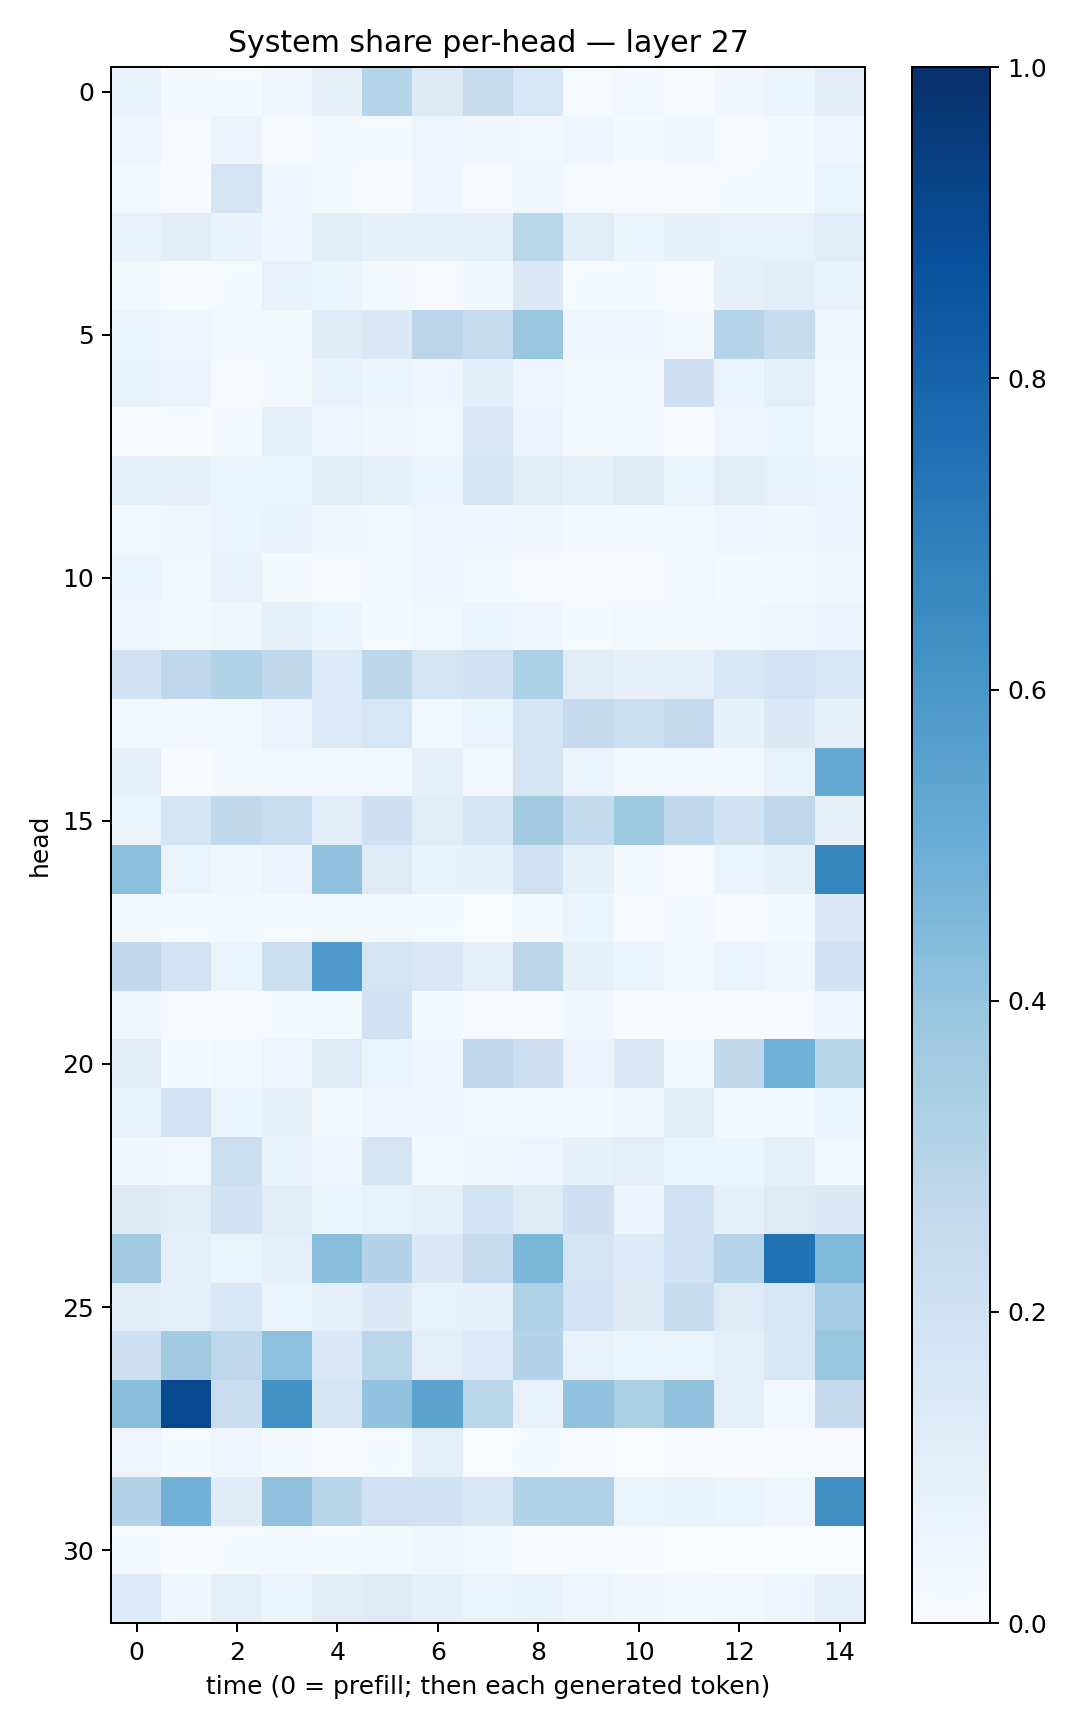

Values plotted in this chart, from the file beside it:
0.06714694, 0.018895013, 0.014226066, 0.033502553, 0.07848305, 0.29917288, 0.12593167, 0.24207357, 0.154528, 0.010516947, 0.025111526, 0.003932661, 0.034202643, 0.05921404, 0.10421322
0.04366, 0.01079, 0.05658, 0.009806, 0.01702, 0.01447, 0.04702, 0.03309, 0.02847, 0.03951, 0.01183, 0.03627, 0.009536, 0.01534, 0.04366
0.02353, 0.007439, 0.1757, 0.04137, 0.01319, 0.007141, 0.04681, 0.009698, 0.0384, 0.009133, 0.0111, 0.0104, 0.01221, 0.01236, 0.0632
0.06762, 0.1026, 0.06788, 0.04319, 0.1064, 0.08497, 0.09216, 0.08643, 0.2875, 0.1139, 0.06122, 0.08449, 0.07294, 0.07318, 0.1162
0.01695, 0.004484, 0.01235, 0.07728, 0.05237, 0.02, 0.00805, 0.0367, 0.1409, 0.01378, 0.01284, 0.00997, 0.07993, 0.1034, 0.07266
0.06013, 0.0426, 0.02525, 0.01651, 0.1206, 0.1445, 0.2844, 0.247, 0.3898, 0.04551, 0.04007, 0.02014, 0.3005, 0.2351, 0.03539
0.07097, 0.05796, 0.00882, 0.0167, 0.07104, 0.05173, 0.0391, 0.1088, 0.0447, 0.02255, 0.01617, 0.2064, 0.05438, 0.09796, 0.02754
0.009545, 0.005621, 0.0179, 0.08713, 0.0504, 0.03457, 0.02406, 0.1434, 0.05583, 0.01699, 0.01659, 0.00428, 0.04714, 0.06006, 0.01822
0.08685, 0.08044, 0.05429, 0.06134, 0.113, 0.0846, 0.06154, 0.1673, 0.1114, 0.08518, 0.1212, 0.06482, 0.1036, 0.07617, 0.05245
0.02493, 0.03284, 0.0621, 0.06716, 0.03673, 0.02712, 0.04738, 0.03907, 0.03152, 0.02179, 0.0302, 0.02816, 0.04071, 0.03211, 0.05535
0.06155, 0.02688, 0.07598, 0.02108, 0.008782, 0.0192, 0.04477, 0.0247, 0.008955, 0.009969, 0.01062, 0.02961, 0.01226, 0.014, 0.03646
0.04084, 0.02261, 0.03709, 0.08521, 0.05106, 0.01246, 0.02433, 0.05976, 0.04281, 0.01448, 0.02502, 0.01637, 0.02743, 0.03549, 0.05535
0.1895, 0.2662, 0.3103, 0.2699, 0.1332, 0.2809, 0.1726, 0.1899, 0.3305, 0.1109, 0.07821, 0.08843, 0.1539, 0.1866, 0.1623
0.02566, 0.02541, 0.0243, 0.05514, 0.1329, 0.1574, 0.02627, 0.06371, 0.165, 0.252, 0.217, 0.2526, 0.08372, 0.1396, 0.08358
0.0783, 0.006345, 0.02297, 0.02627, 0.02766, 0.03047, 0.09699, 0.02953, 0.178, 0.05389, 0.01716, 0.02602, 0.01999, 0.07028, 0.527
0.05905, 0.1719, 0.2632, 0.2334, 0.1057, 0.2102, 0.1135, 0.1678, 0.3609, 0.2541, 0.3719, 0.2678, 0.1938, 0.2739, 0.08044
0.4181, 0.06288, 0.03215, 0.05624, 0.405, 0.1245, 0.07288, 0.08581, 0.198, 0.08219, 0.01618, 0.004933, 0.05417, 0.07871, 0.6684
0.01728, 0.01315, 0.02191, 0.01282, 0.0291, 0.01843, 0.01445, 0.003588, 0.02077, 0.0594, 0.004836, 0.02112, 0.00762, 0.01417, 0.1401
0.2689, 0.1799, 0.05321, 0.2232, 0.589, 0.1747, 0.1432, 0.0978, 0.2842, 0.0784, 0.05245, 0.02142, 0.05883, 0.03391, 0.1932
0.03636, 0.007832, 0.01144, 0.01228, 0.01709, 0.1934, 0.02129, 0.01105, 0.008388, 0.03889, 0.004592, 0.006943, 0.007462, 0.009274, 0.04215
0.1032, 0.01548, 0.02365, 0.04888, 0.1237, 0.0644, 0.04532, 0.2657, 0.2126, 0.05595, 0.1429, 0.02959, 0.272, 0.4861, 0.2914
0.07121, 0.1868, 0.0508, 0.08234, 0.02072, 0.03925, 0.04248, 0.02048, 0.0198, 0.021, 0.03611, 0.1063, 0.01914, 0.02084, 0.05088
0.03422, 0.02937, 0.2194, 0.06991, 0.04285, 0.1688, 0.01808, 0.03303, 0.04999, 0.08143, 0.1007, 0.06578, 0.05279, 0.09003, 0.03099
0.1276, 0.1142, 0.1945, 0.1164, 0.06179, 0.07675, 0.09779, 0.185, 0.1248, 0.2039, 0.05834, 0.1996, 0.08383, 0.1215, 0.1399
0.3687, 0.1001, 0.06446, 0.08796, 0.4263, 0.3064, 0.1423, 0.2492, 0.4573, 0.174, 0.1365, 0.2005, 0.2978, 0.7491, 0.4515
0.1107, 0.09256, 0.1528, 0.06454, 0.09059, 0.1381, 0.07518, 0.08779, 0.3211, 0.1854, 0.127, 0.2344, 0.1236, 0.1632, 0.3565
0.2047, 0.3628, 0.2753, 0.4162, 0.137, 0.2864, 0.09556, 0.1365, 0.3081, 0.07216, 0.05896, 0.06628, 0.09858, 0.1553, 0.3915
0.4285, 0.9036, 0.2303, 0.624, 0.1706, 0.4047, 0.5435, 0.2867, 0.07187, 0.4037, 0.3359, 0.4059, 0.09926, 0.02966, 0.2502
0.048, 0.01362, 0.04528, 0.0184, 0.006879, 0.01339, 0.0948, 0.002185, 0.01406, 0.00517, 0.0029, 0.005586, 0.005459, 0.006703, 0.007818
0.3081, 0.4807, 0.1199, 0.4122, 0.2921, 0.2016, 0.1905, 0.1542, 0.3101, 0.3175, 0.06173, 0.06994, 0.05267, 0.04621, 0.6345
0.0144, 0.005447, 0.01454, 0.02063, 0.0143, 0.01564, 0.0321, 0.02499, 0.004492, 0.005, 0.004308, 0.003026, 0.002037, 0.001649, 0.002706
0.1343, 0.04172, 0.09486, 0.05379, 0.1099, 0.122, 0.0907, 0.06563, 0.07354, 0.04698, 0.03364, 0.02135, 0.02385, 0.03907, 0.1013
